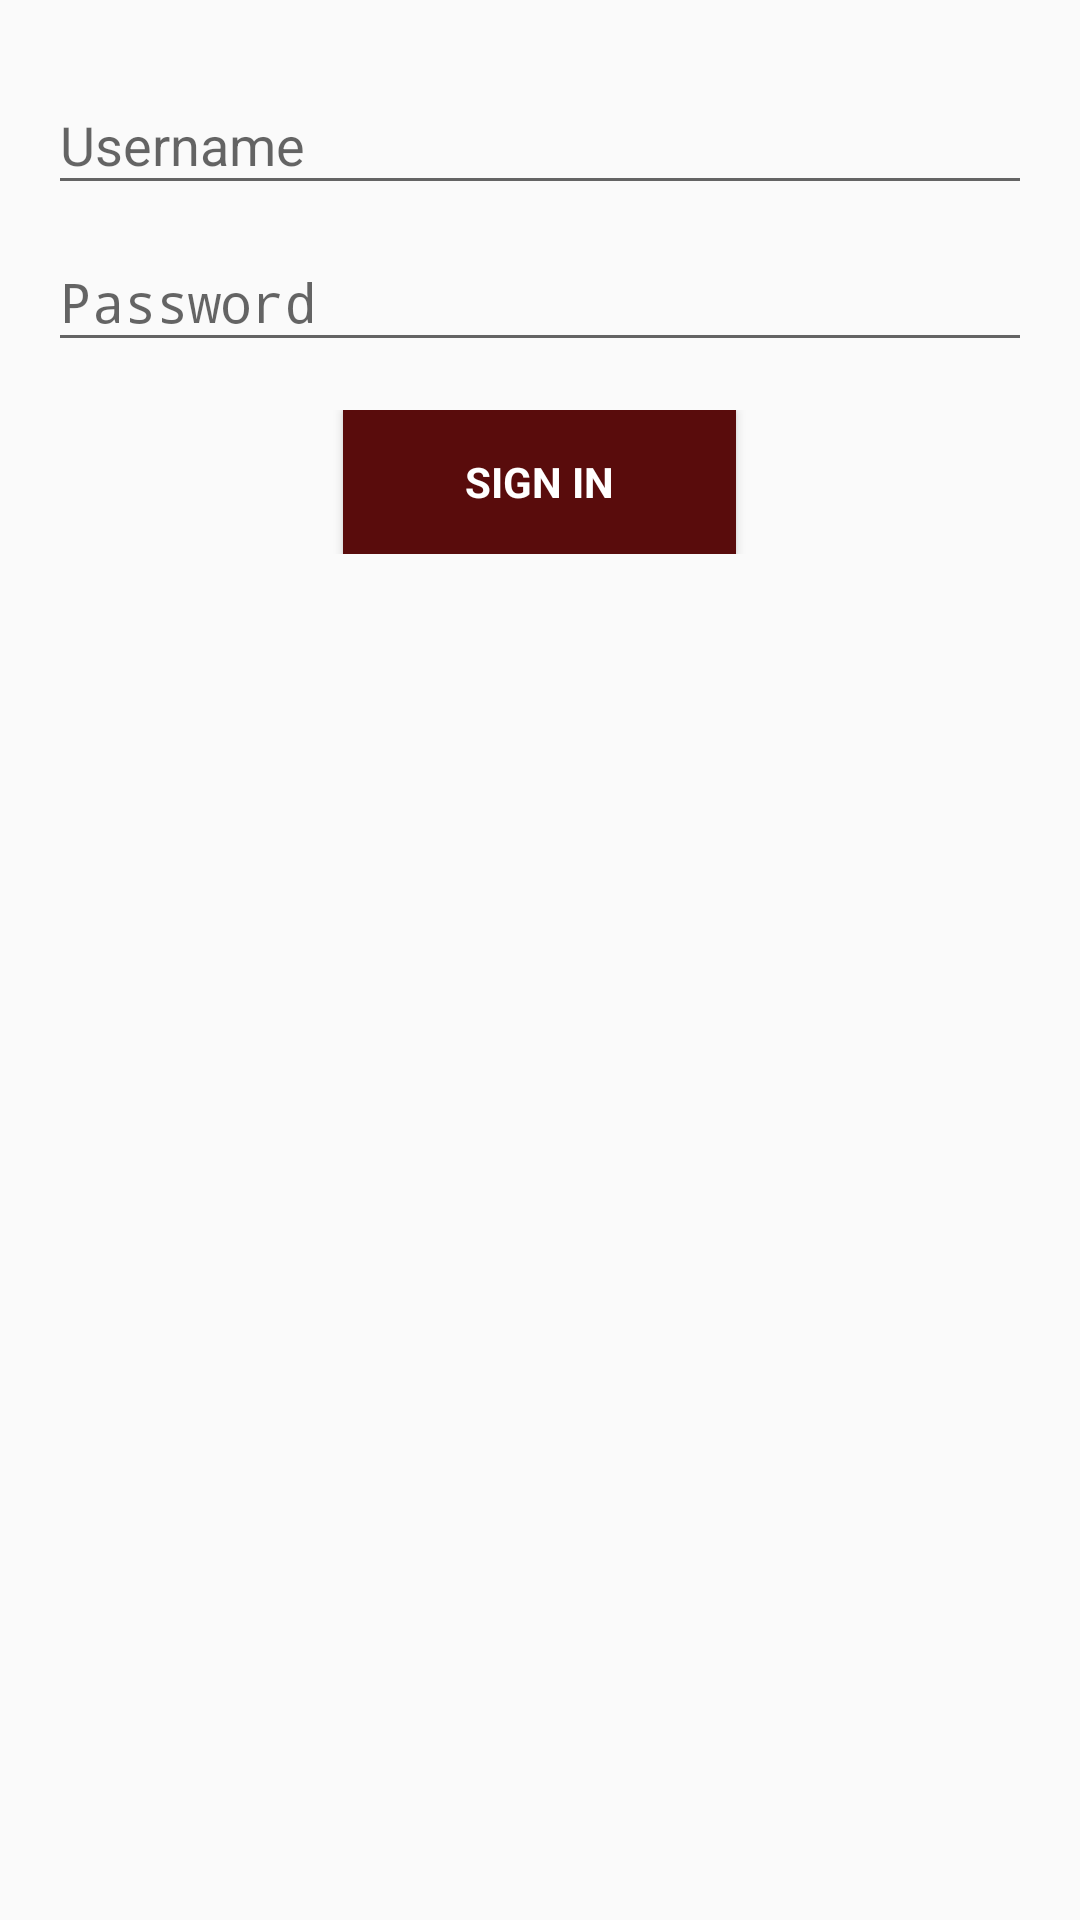

This screen was rendered from an Android layout file. Write that file and the resources it references.
<!-- AndroidManifest.xml: application theme AppTheme -->
<!-- res/layout/activity_login.xml -->
<LinearLayout xmlns:android="http://schemas.android.com/apk/res/android"
    xmlns:tools="http://schemas.android.com/tools"
    android:layout_width="match_parent"
    android:layout_height="match_parent"
    android:gravity="center_horizontal"
    android:orientation="vertical"
    android:paddingBottom="@dimen/activity_vertical_margin"
    android:paddingLeft="@dimen/activity_horizontal_margin"
    android:paddingRight="@dimen/activity_horizontal_margin"
    android:paddingTop="@dimen/activity_vertical_margin"
    tools:context="com.example.danieletavernelli.angelica.activity.LoginActivity">

    
    <ProgressBar
        android:id="@+id/login_progress"
        style="?android:attr/progressBarStyleLarge"
        android:layout_width="wrap_content"
        android:layout_height="wrap_content"
        android:layout_marginBottom="8dp"
        android:visibility="gone" />

    <ScrollView
        android:id="@+id/login_form"
        android:layout_width="match_parent"
        android:layout_height="match_parent">

        <LinearLayout
            android:id="@+id/email_login_form"
            android:layout_width="match_parent"
            android:layout_height="wrap_content"
            android:orientation="vertical">

            <android.support.design.widget.TextInputLayout
                android:layout_width="match_parent"
                android:layout_height="wrap_content">

                <AutoCompleteTextView
                    android:id="@+id/username"
                    android:layout_width="match_parent"
                    android:layout_height="wrap_content"
                    android:hint="@string/prompt_username"
                    android:inputType="textEmailAddress"
                    android:maxLines="1"
                    android:singleLine="true" />

            </android.support.design.widget.TextInputLayout>

            <android.support.design.widget.TextInputLayout
                android:layout_width="match_parent"
                android:layout_height="wrap_content">

                <EditText
                    android:id="@+id/password"
                    android:layout_width="match_parent"
                    android:layout_height="wrap_content"
                    android:hint="@string/prompt_password"
                    android:imeActionId="6"
                    android:imeActionLabel="@string/action_sign_in_short"
                    android:imeOptions="actionUnspecified"
                    android:inputType="textPassword"
                    android:maxLines="1"
                    android:singleLine="true" />

            </android.support.design.widget.TextInputLayout>

            <LinearLayout
                android:orientation="horizontal"
                android:layout_width="match_parent"
                android:layout_height="wrap_content"
                android:layout_marginTop="16dp"
                android:gravity="center"
                android:weightSum="1">
                <Button
                    android:id="@+id/username_sign_in_button"
                    style="?android:textAppearanceSmall"
                    android:layout_width="0dp"
                    android:layout_weight="0.4"
                    android:layout_height="wrap_content"
                    android:text="@string/action_sign_in"
                    android:textColor="@color/white"
                    android:background="@color/red_dark_dark"
                    android:textStyle="bold" />

            </LinearLayout>


        </LinearLayout>
    </ScrollView>
</LinearLayout>
<!-- resources referenced by this layout -->
<resources>
  <color name="red_dark_dark">#590c0c</color>
  <color name="white">#ffffff</color>
  <dimen name="activity_horizontal_margin">16dp</dimen>
  <dimen name="activity_vertical_margin">16dp</dimen>
  <string name="action_sign_in">Sign in</string>
  <string name="action_sign_in_short">Sign in</string>
  <string name="prompt_password">Password</string>
  <string name="prompt_username">Username</string>
  <style name="AppTheme" parent="Theme.AppCompat.Light.DarkActionBar">
          
          <item name="colorPrimary">@color/red_dark</item>
          <item name="colorPrimaryDark">@color/red_dark_dark</item>
          <item name="colorAccent">@color/red_light</item>
      </style>
  <color name="red_dark">#560a0a</color>
  <color name="red_light">#af0808</color>
</resources>
